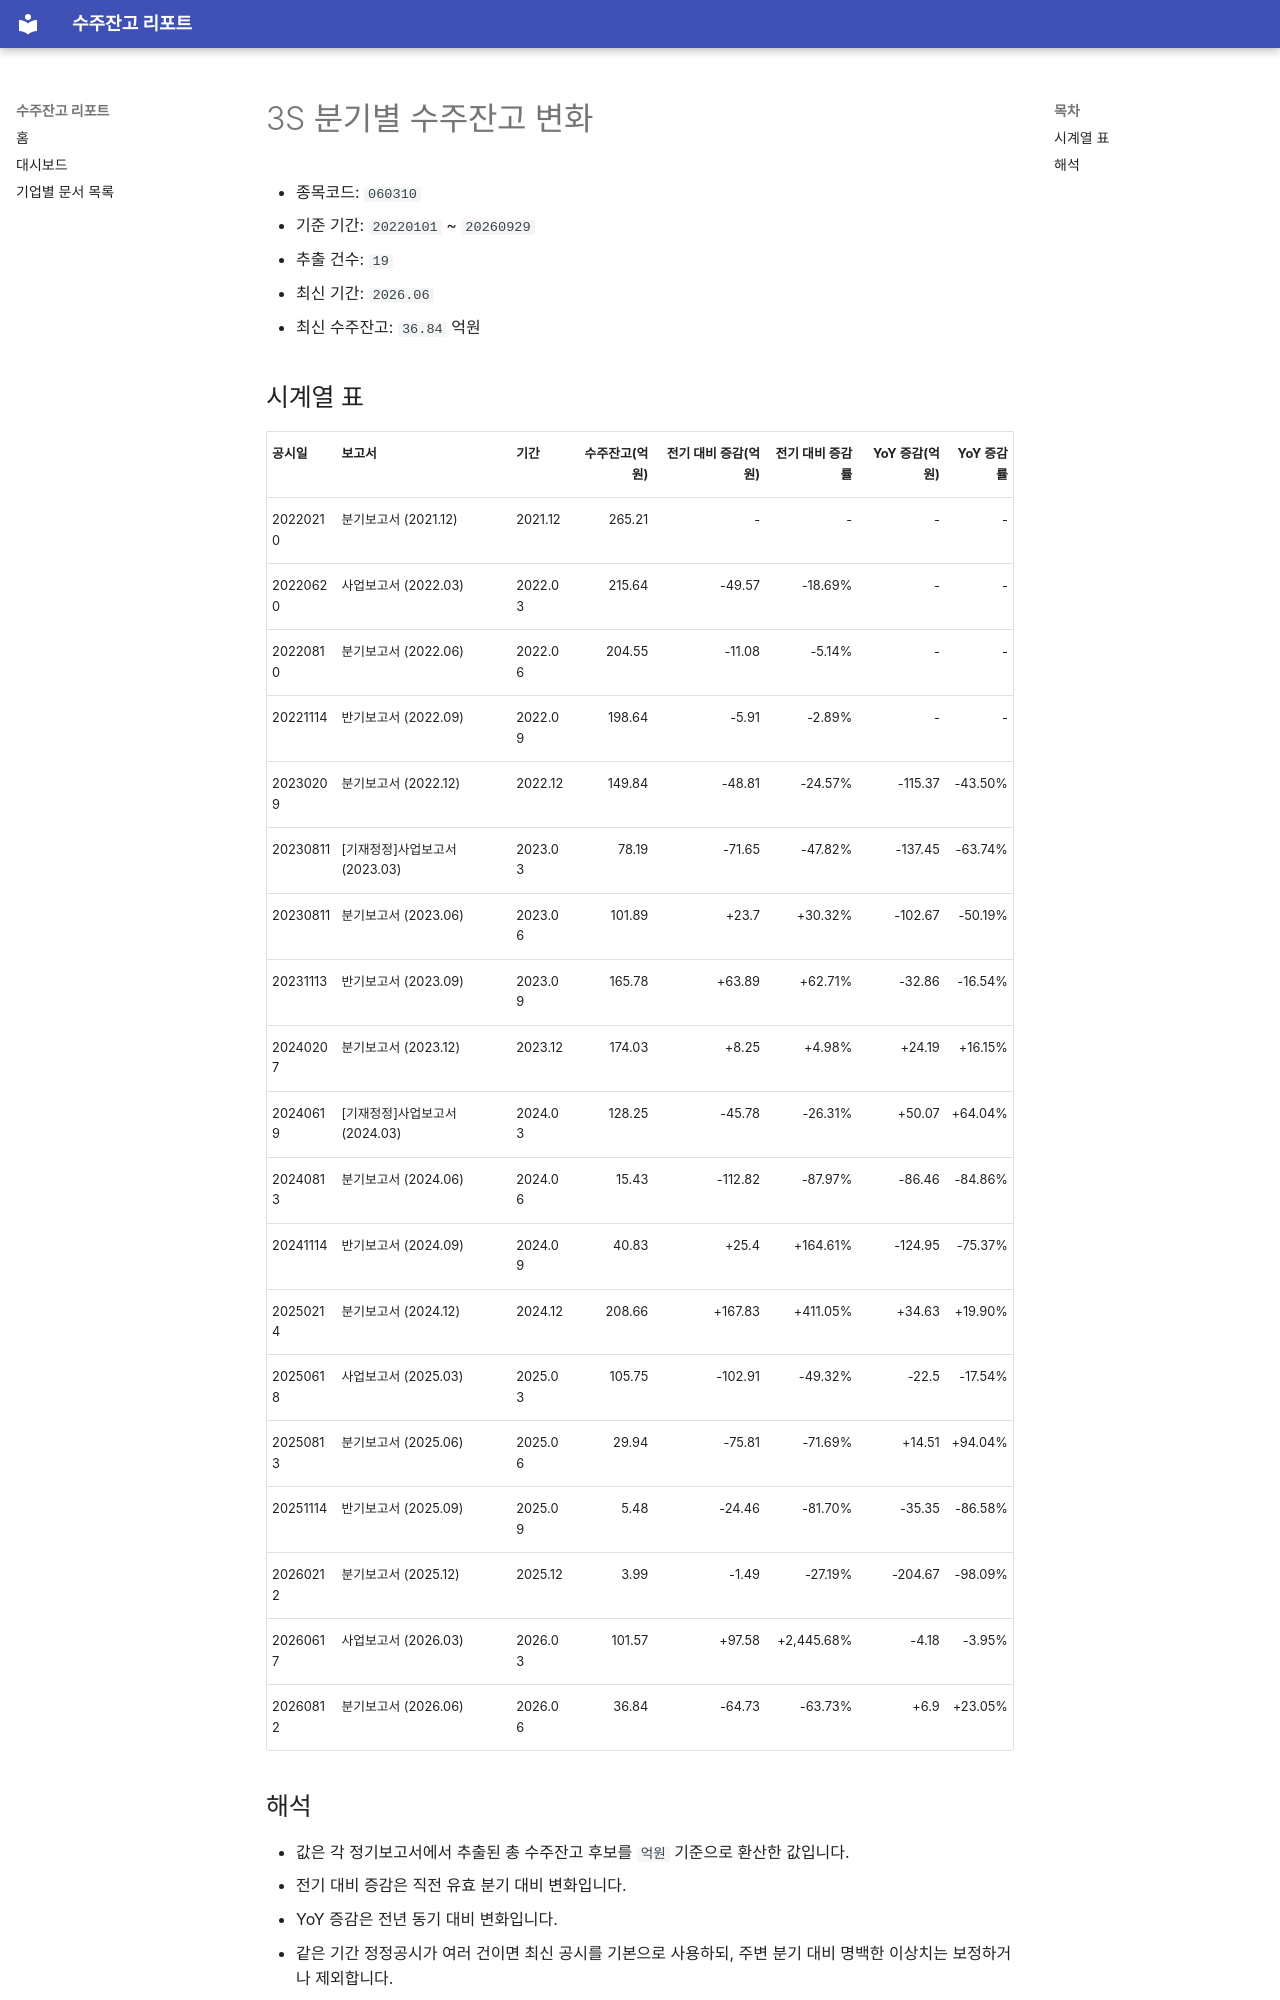

repository: agent-jaden/order-backlog-dashboard · page: companies/3S_수주잔고(060310)/index.html · generator: mkdocs

# 3S 분기별 수주잔고 변화

- 종목코드: `060310`
- 기준 기간: `20220101` ~ `20260929`
- 추출 건수: `19`
- 최신 기간: `2026.06`
- 최신 수주잔고: `36.84` 억원

## 시계열 표

| 공시일 | 보고서 | 기간 | 수주잔고(억원) | 전기 대비 증감(억원) | 전기 대비 증감률 | YoY 증감(억원) | YoY 증감률 |
| --- | --- | --- | ---: | ---: | ---: | ---: | ---: |
| 20220210 | 분기보고서 (2021.12) | 2021.12 | 265.21 | - | - | - | - |
| 20220620 | 사업보고서 (2022.03) | 2022.03 | 215.64 | -49.57 | -18.69% | - | - |
| 20220810 | 분기보고서 (2022.06) | 2022.06 | 204.55 | -11.08 | -5.14% | - | - |
| 20221114 | 반기보고서 (2022.09) | 2022.09 | 198.64 | -5.91 | -2.89% | - | - |
| 20230209 | 분기보고서 (2022.12) | 2022.12 | 149.84 | -48.81 | -24.57% | -115.37 | -43.50% |
| 20230811 | [기재정정]사업보고서 (2023.03) | 2023.03 | 78.19 | -71.65 | -47.82% | -137.45 | -63.74% |
| 20230811 | 분기보고서 (2023.06) | 2023.06 | 101.89 | +23.7 | +30.32% | -102.67 | -50.19% |
| 20231113 | 반기보고서 (2023.09) | 2023.09 | 165.78 | +63.89 | +62.71% | -32.86 | -16.54% |
| 20240207 | 분기보고서 (2023.12) | 2023.12 | 174.03 | +8.25 | +4.98% | +24.19 | +16.15% |
| 20240619 | [기재정정]사업보고서 (2024.03) | 2024.03 | 128.25 | -45.78 | -26.31% | +50.07 | +64.04% |
| 20240813 | 분기보고서 (2024.06) | 2024.06 | 15.43 | -112.82 | -87.97% | -86.46 | -84.86% |
| 20241114 | 반기보고서 (2024.09) | 2024.09 | 40.83 | +25.4 | +164.61% | -124.95 | -75.37% |
| 20250214 | 분기보고서 (2024.12) | 2024.12 | 208.66 | +167.83 | +411.05% | +34.63 | +19.90% |
| 20250618 | 사업보고서 (2025.03) | 2025.03 | 105.75 | -102.91 | -49.32% | -22.5 | -17.54% |
| 20250813 | 분기보고서 (2025.06) | 2025.06 | 29.94 | -75.81 | -71.69% | +14.51 | +94.04% |
| 20251114 | 반기보고서 (2025.09) | 2025.09 | 5.48 | -24.46 | -81.70% | -35.35 | -86.58% |
| 20260212 | 분기보고서 (2025.12) | 2025.12 | 3.99 | -1.49 | -27.19% | -204.67 | -98.09% |
| 20260617 | 사업보고서 (2026.03) | 2026.03 | 101.57 | +97.58 | +2,445.68% | -4.18 | -3.95% |
| 20260812 | 분기보고서 (2026.06) | 2026.06 | 36.84 | -64.73 | -63.73% | +6.9 | +23.05% |
